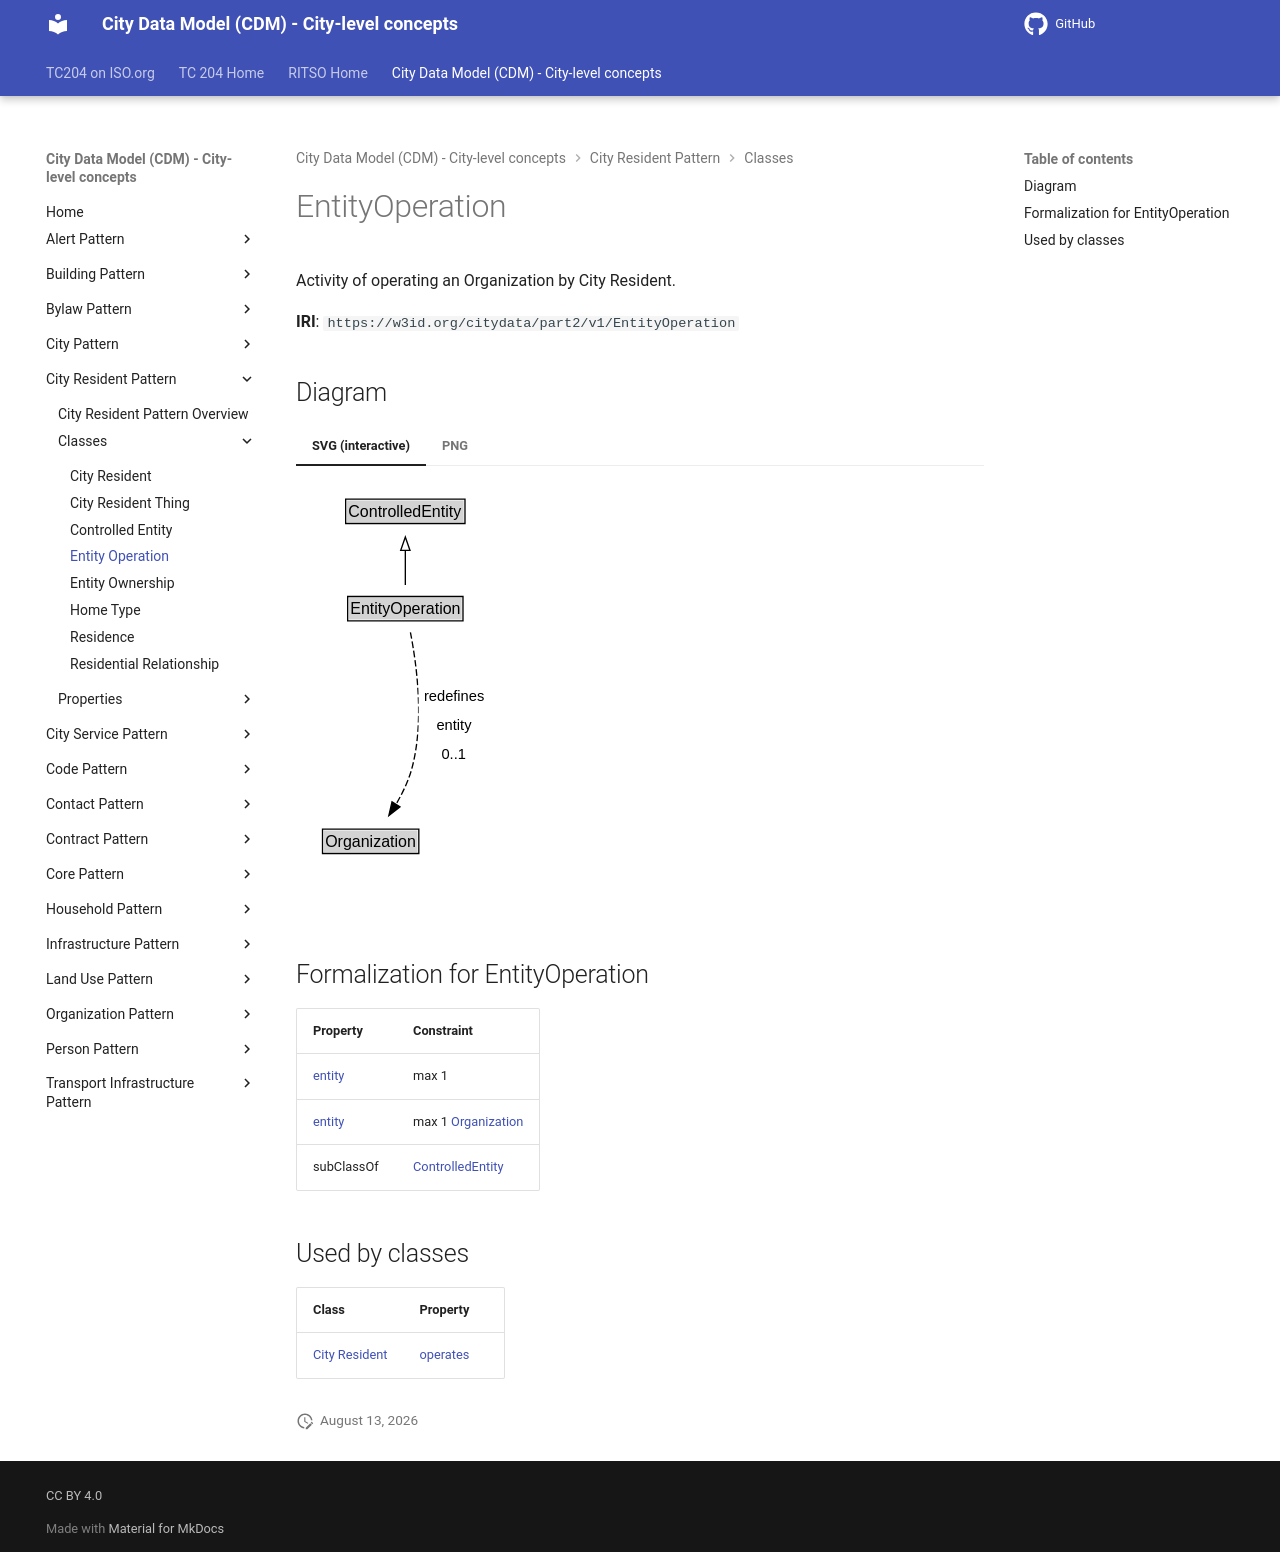

repository: ISO-TC204/ontology-cdm-p2 · page: v1.3.2-alpha.1/classes/EntityOperation/index.html · generator: mkdocs

# EntityOperation

Activity of operating an Organization by City Resident.

**IRI**: `https://w3id.org/citydata/part2/v1/EntityOperation`


## Diagram

=== "SVG (interactive)"

    <!-- Generated by graphviz version 14.1.3 (20260303.0454)
     -->
    <!-- Pages: 1 -->
    <svg width="148pt" height="308pt"
     viewBox="0.00 0.00 148.00 308.00" xmlns="http://www.w3.org/2000/svg" xmlns:xlink="http://www.w3.org/1999/xlink">
    <g id="graph0" class="graph" transform="scale(1 1) rotate(0) translate(4 303.5)">
    <polygon fill="white" stroke="none" points="-4,4 -4,-303.5 144.22,-303.5 144.22,4 -4,4"/>
    <g id="clust3" class="cluster">
    <title>cluster_associated</title>
    </g>
    <!-- ControlledEntity -->
    <g id="node1" class="node">
    <title>ControlledEntity</title>
    <g id="a_node1"><a xlink:href="../ControlledEntity" xlink:title="&lt;TABLE&gt;">
    <polygon fill="lightgray" stroke="none" points="34.25,-273.38 34.25,-289.62 121.75,-289.62 121.75,-273.38 34.25,-273.38"/>
    <text xml:space="preserve" text-anchor="start" x="35.25" y="-277.38" font-family="Arial" font-size="12.00">ControlledEntity</text>
    <polygon fill="none" stroke="black" points="33.25,-272.38 33.25,-290.62 122.75,-290.62 122.75,-272.38 33.25,-272.38"/>
    </a>
    </g>
    </g>
    <!-- EntityOperation -->
    <g id="node2" class="node">
    <title>EntityOperation</title>
    <g id="a_node2"><a xlink:href="../EntityOperation" xlink:title="&lt;TABLE&gt;">
    <polygon fill="lightgray" stroke="none" points="35.75,-200.38 35.75,-216.62 120.25,-216.62 120.25,-200.38 35.75,-200.38"/>
    <text xml:space="preserve" text-anchor="start" x="36.75" y="-204.38" font-family="Arial" font-size="12.00">EntityOperation</text>
    <polygon fill="none" stroke="black" points="34.75,-199.38 34.75,-217.62 121.25,-217.62 121.25,-199.38 34.75,-199.38"/>
    </a>
    </g>
    </g>
    <!-- EntityOperation&#45;&gt;ControlledEntity -->
    <g id="edge1" class="edge">
    <title>EntityOperation&#45;&gt;ControlledEntity</title>
    <path fill="none" stroke="black" d="M78,-226.21C78,-233.97 78,-243.42 78,-252.24"/>
    <polygon fill="none" stroke="black" points="74.5,-252.16 78,-262.16 81.5,-252.16 74.5,-252.16"/>
    </g>
    <!-- Invis -->
    <!-- EntityOperation&#45;&gt;Invis -->
    <!-- Organization -->
    <g id="node4" class="node">
    <title>Organization</title>
    <g id="a_node4"><a xlink:href="../Organization" xlink:title="&lt;TABLE&gt;">
    <polygon fill="lightgray" stroke="none" points="16.88,-25.88 16.88,-42.12 87.12,-42.12 87.12,-25.88 16.88,-25.88"/>
    <text xml:space="preserve" text-anchor="start" x="17.88" y="-29.88" font-family="Arial" font-size="12.00">Organization</text>
    <polygon fill="none" stroke="black" points="15.88,-24.88 15.88,-43.12 88.12,-43.12 88.12,-24.88 15.88,-24.88"/>
    </a>
    </g>
    </g>
    <!-- EntityOperation&#45;&gt;Organization -->
    <g id="edge4" class="edge">
    <title>EntityOperation&#45;&gt;Organization</title>
    <path fill="none" stroke="black" stroke-dasharray="5,2" d="M81.82,-190.67C86.41,-167.38 92.39,-124.22 83,-89 80.47,-79.49 75.82,-69.92 70.88,-61.54"/>
    <polygon fill="black" stroke="black" points="73.94,-59.83 65.64,-53.25 68.02,-63.57 73.94,-59.83"/>
    <polygon fill="white" stroke="none" points="87.97,-89 87.97,-153.5 140.22,-153.5 140.22,-89 87.97,-89"/>
    <text xml:space="preserve" text-anchor="start" x="91.97" y="-139" font-family="Arial" font-size="11.00">redefines</text>
    <text xml:space="preserve" text-anchor="start" x="101.34" y="-117.5" font-family="Arial" font-size="11.00">entity</text>
    <text xml:space="preserve" text-anchor="start" x="105.09" y="-96" font-family="Arial" font-size="11.00">0..1</text>
    </g>
    <!-- Invis&#45;&gt;Organization -->
    </g>
    </svg>


=== "PNG"

    ![EntityOperation Diagram](../diagrams/EntityOperation.dot.png)



## Formalization for EntityOperation

| Property | Constraint |
|----------|------------|
| [entity](../properties/entity.md) | max 1 |
| [entity](../properties/entity.md) | max 1 [Organization](https://w3id.org/citydata/part2/v1/Organization) |
| subClassOf | [ControlledEntity](ControlledEntity.md) |

## Used by classes

| Class | Property |
|-------|----------|
| [City Resident](CityResident.md) | [operates](../properties/operates.md) |
